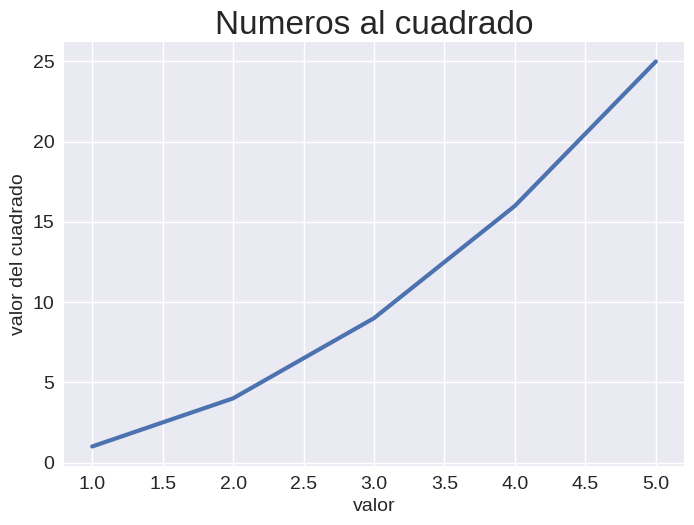

This chart was generated by the following Python code:
import matplotlib.pyplot as plt

input_values = [1,2,3,4,5]
squares = [1,4,9,16,25]

plt.style.use('seaborn-v0_8')

fix, ax = plt.subplots()
ax.plot(input_values, squares, linewidth=3)

# asignado titulo a graficos y etiquetas de los ejes

ax.set_title("Numeros al cuadrado", fontsize=24)
ax.set_xlabel("valor", fontsize=14)
ax.set_ylabel("valor del cuadrado", fontsize=14)

ax.tick_params(labelsize=14)

plt.show()
